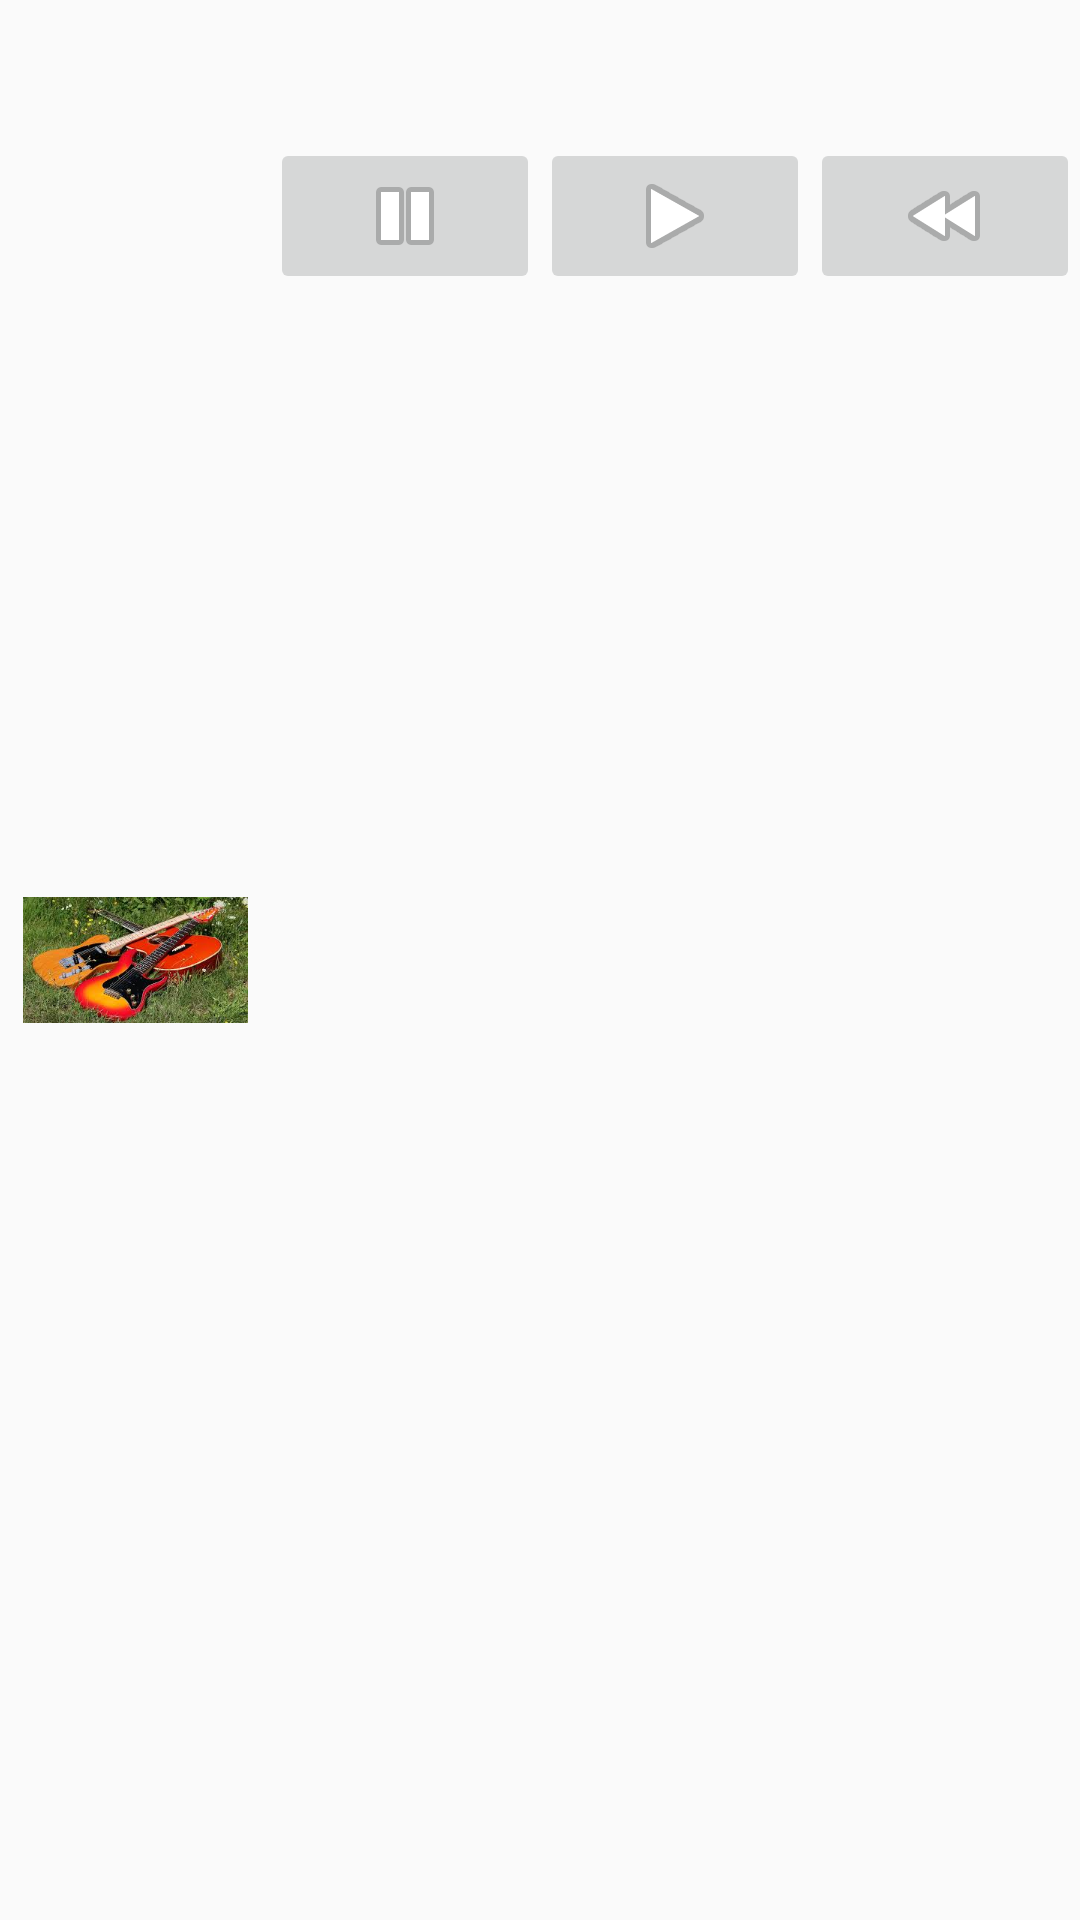

Reconstruct the res/layout file that produces this screen, plus the resources it refers to.
<!-- AndroidManifest.xml: application theme AppTheme -->
<!-- res/layout/single_recycler.xml -->
<?xml version="1.0" encoding="utf-8"?>
<LinearLayout xmlns:android="http://schemas.android.com/apk/res/android"
    xmlns:app="http://schemas.android.com/apk/res-auto"
    android:layout_width="fill_parent"
    android:layout_height="wrap_content"
    android:orientation="horizontal">

    <ImageView
        android:id="@+id/imageView"
        android:layout_width="0dp"
        android:layout_height="match_parent"
        android:layout_gravity="center_horizontal"
        android:layout_weight="1"
        android:contentDescription="Instruments images"
        android:elevation="12dp"
        android:scaleType="center"
        app:srcCompat="@drawable/guitars" />

    <LinearLayout
        android:id="@+id/textsLayout"
        android:layout_width="0dp"
        android:layout_height="match_parent"
        android:layout_weight="3"
        android:orientation="vertical">

        <TextView
            android:id="@+id/defaultView"
            android:layout_width="match_parent"
            android:layout_height="wrap_content"
            android:paddingLeft="@dimen/activity_horizontal_margin"
            android:paddingTop="@dimen/activity_vertical_margin"
            android:paddingRight="@dimen/activity_horizontal_margin" />

        <TextView
            android:id="@+id/otherView"
            android:layout_width="match_parent"
            android:layout_height="wrap_content" />

        <LinearLayout
            android:layout_width="match_parent"
            android:layout_height="0dp"
            android:layout_weight="1"
            android:orientation="horizontal">

            <ImageButton
                android:id="@+id/stopButton"
                android:layout_width="wrap_content"
                android:layout_height="wrap_content"
                android:layout_weight="1"
                app:srcCompat="@android:drawable/ic_media_pause" />

            <ImageButton
                android:id="@+id/playButton"
                android:layout_width="wrap_content"
                android:layout_height="wrap_content"
                android:layout_weight="1"
                app:srcCompat="@android:drawable/ic_media_play" />

            <ImageButton
                android:id="@+id/rewButton"
                android:layout_width="wrap_content"
                android:layout_height="wrap_content"
                android:layout_weight="1"
                app:srcCompat="@android:drawable/ic_media_rew" />
        </LinearLayout>
    </LinearLayout>

</LinearLayout>
<!-- resources referenced by this layout -->
<resources>
  <dimen name="activity_horizontal_margin">8dp</dimen>
  <dimen name="activity_vertical_margin">8dp</dimen>
  <!-- drawable guitars: jpg bitmap (drawable, 16408 bytes) -->
  <style name="AppTheme" parent="Theme.AppCompat.Light.DarkActionBar">
          <item name="colorPrimary">@color/primary_color</item>
          <item name="colorPrimaryDark">@color/primary_dark_color</item>
      </style>
  <color name="primary_color">#4A312A</color>
  <color name="primary_dark_color">#2F1D1A</color>
</resources>
